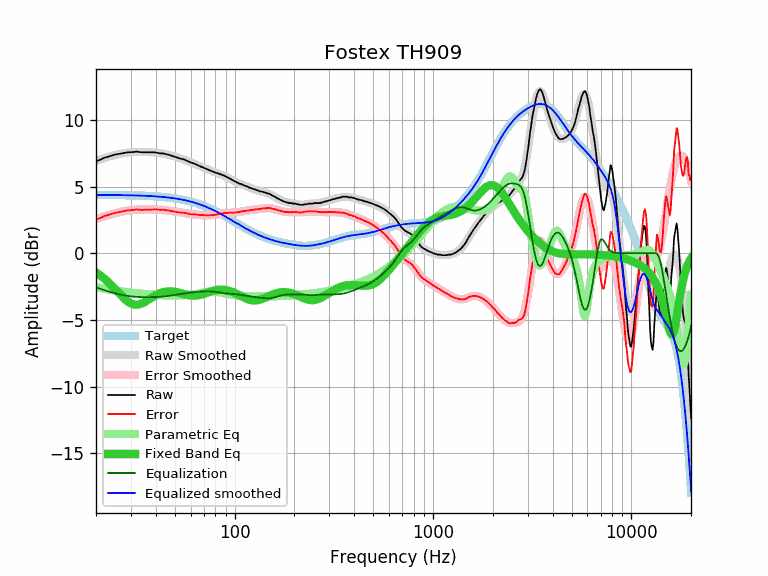

The table this chart was drawn from, first rows:
equalization, equalized_raw, equalized_smoothed, error, error_smoothed, frequency, parametric_eq, raw, smoothed, target
-2.55, 4.35, 4.37, 2.52, 2.55, 20, -1.44, 6.90, 6.92, 4.37
-2.66, 4.35, 4.37, 2.64, 2.66, 21, -1.66, 7.01, 7.03, 4.37
-2.76, 4.39, 4.37, 2.78, 2.76, 22, -1.90, 7.15, 7.13, 4.37
-2.85, 4.39, 4.37, 2.87, 2.85, 23, -2.15, 7.24, 7.22, 4.37
-2.93, 4.39, 4.36, 2.95, 2.93, 24, -2.42, 7.32, 7.30, 4.36
-3.00, 4.39, 4.36, 3.04, 3.00, 25, -2.69, 7.40, 7.37, 4.36
-3.07, 4.37, 4.36, 3.08, 3.07, 26, -2.97, 7.44, 7.43, 4.36
-3.12, 4.37, 4.35, 3.13, 3.12, 27, -3.22, 7.49, 7.48, 4.35
-3.17, 4.36, 4.35, 3.18, 3.17, 28, -3.45, 7.53, 7.52, 4.35
-3.20, 4.37, 4.35, 3.22, 3.20, 29, -3.63, 7.57, 7.55, 4.35
-3.23, 4.34, 4.34, 3.23, 3.23, 30, -3.76, 7.57, 7.57, 4.34
-3.25, 4.34, 4.34, 3.25, 3.25, 31, -3.84, 7.59, 7.59, 4.34
-3.27, 4.35, 4.33, 3.29, 3.27, 32, -3.86, 7.62, 7.60, 4.33
-3.28, 4.31, 4.32, 3.26, 3.28, 33, -3.83, 7.59, 7.60, 4.32
-3.28, 4.28, 4.32, 3.25, 3.28, 34, -3.76, 7.57, 7.60, 4.32
-3.29, 4.28, 4.31, 3.26, 3.29, 35, -3.67, 7.57, 7.60, 4.31
-3.29, 4.28, 4.30, 3.27, 3.29, 36, -3.56, 7.57, 7.59, 4.30
-3.29, 4.28, 4.29, 3.27, 3.29, 37, -3.45, 7.57, 7.58, 4.29
-3.29, 4.28, 4.28, 3.28, 3.29, 38, -3.34, 7.57, 7.57, 4.28
-3.28, 4.28, 4.27, 3.29, 3.28, 39, -3.24, 7.57, 7.56, 4.27
-3.28, 4.27, 4.26, 3.28, 3.28, 40, -3.15, 7.55, 7.54, 4.26
-3.27, 4.26, 4.25, 3.28, 3.27, 41, -3.07, 7.53, 7.52, 4.25
-3.26, 4.23, 4.24, 3.25, 3.26, 42, -3.00, 7.49, 7.50, 4.24
-3.25, 4.24, 4.23, 3.26, 3.25, 43, -2.94, 7.49, 7.48, 4.23
-3.24, 4.23, 4.21, 3.26, 3.24, 44, -2.90, 7.47, 7.45, 4.21
-3.22, 4.21, 4.20, 3.23, 3.22, 45, -2.88, 7.43, 7.42, 4.20
-3.20, 4.19, 4.18, 3.22, 3.20, 46, -2.86, 7.40, 7.39, 4.18
-3.19, 4.17, 4.17, 3.19, 3.19, 47, -2.86, 7.36, 7.35, 4.17
-3.17, 4.14, 4.15, 3.16, 3.17, 48, -2.86, 7.31, 7.31, 4.15
-3.15, 4.12, 4.13, 3.14, 3.15, 49, -2.87, 7.27, 7.28, 4.13
-3.12, 4.10, 4.11, 3.12, 3.12, 50, -2.89, 7.23, 7.24, 4.11
-3.10, 4.08, 4.09, 3.10, 3.10, 51, -2.92, 7.19, 7.20, 4.09
-3.08, 4.05, 4.07, 3.07, 3.08, 52, -2.95, 7.14, 7.15, 4.07
-3.06, 4.03, 4.05, 3.05, 3.06, 53, -2.98, 7.10, 7.11, 4.05
-3.04, 4.03, 4.03, 3.05, 3.04, 54, -3.01, 7.08, 7.07, 4.03
-3.02, 4.01, 4.00, 3.03, 3.02, 55, -3.05, 7.04, 7.03, 4.00
-3.01, 4.00, 3.98, 3.03, 3.01, 56, -3.08, 7.01, 6.99, 3.98
-2.99, 3.97, 3.95, 3.00, 2.99, 57, -3.11, 6.96, 6.94, 3.95
-2.97, 3.92, 3.93, 2.97, 2.97, 58, -3.13, 6.90, 6.90, 3.93
-2.96, 3.89, 3.90, 2.95, 2.96, 59, -3.15, 6.85, 6.86, 3.90
-2.94, 3.85, 3.87, 2.92, 2.94, 60, -3.17, 6.80, 6.82, 3.87
-2.93, 3.84, 3.84, 2.92, 2.93, 61, -3.18, 6.77, 6.77, 3.84
-2.92, 3.82, 3.81, 2.92, 2.92, 62, -3.18, 6.74, 6.73, 3.81
-2.91, 3.79, 3.78, 2.91, 2.91, 63, -3.18, 6.70, 6.69, 3.78
-2.89, 3.76, 3.75, 2.91, 2.89, 64, -3.17, 6.66, 6.65, 3.75
-2.88, 3.71, 3.72, 2.88, 2.88, 65, -3.16, 6.60, 6.60, 3.72
-2.87, 3.69, 3.69, 2.88, 2.87, 66, -3.14, 6.57, 6.56, 3.69
-2.87, 3.64, 3.65, 2.85, 2.87, 67, -3.12, 6.51, 6.52, 3.65
-2.86, 3.62, 3.62, 2.86, 2.86, 68, -3.09, 6.48, 6.48, 3.62
-2.85, 3.59, 3.58, 2.86, 2.85, 69, -3.06, 6.45, 6.44, 3.58
-2.85, 3.55, 3.55, 2.85, 2.85, 70, -3.03, 6.40, 6.40, 3.55
-2.85, 3.51, 3.51, 2.85, 2.85, 71, -3.00, 6.36, 6.36, 3.51
-2.84, 3.47, 3.47, 2.84, 2.84, 72, -2.97, 6.32, 6.32, 3.47
-2.84, 3.43, 3.44, 2.84, 2.84, 73, -2.94, 6.28, 6.28, 3.44
-2.85, 3.39, 3.40, 2.84, 2.85, 74, -2.91, 6.24, 6.24, 3.40
-2.85, 3.36, 3.36, 2.85, 2.85, 75, -2.88, 6.21, 6.21, 3.36
-2.85, 3.32, 3.32, 2.86, 2.85, 76, -2.86, 6.18, 6.17, 3.32
-2.86, 3.27, 3.28, 2.86, 2.86, 77, -2.83, 6.14, 6.14, 3.28
-2.87, 3.23, 3.24, 2.86, 2.87, 78, -2.81, 6.10, 6.11, 3.24
-2.88, 3.19, 3.20, 2.87, 2.88, 79, -2.79, 6.07, 6.08, 3.20
... 553 more rows
